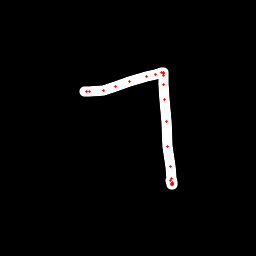

Source data for this figure (header and first rows):
x, y, hover, eod
84.72, 91.83, 0.0, 0.0
86.45, 91.66, 0.0, 0.0
89.17, 91.38, 0.0, 0.0
103, 90.05, 0.0, 0.0
115.9, 86.5, 0.0, 0.0
129.1, 81.9, 0.0, 0.0
146.2, 76.94, 0.0, 0.0
155.7, 74.09, 0.0, 0.0
161.3, 72.91, 0.0, 0.0
163.2, 72.98, 0.0, 0.0
163.4, 73.79, 0.0, 0.0
163.5, 75.18, 0.0, 0.0
163.8, 84.31, 0.0, 0.0
164.6, 99.98, 0.0, 0.0
166.1, 121.9, 0.0, 0.0
167.7, 146.3, 0.0, 0.0
170.3, 166.2, 0.0, 0.0
171.9, 178.5, 0.0, 0.0
172.3, 182.3, 0.0, 0.0
172.5, 183.7, 0.0, 0.0
172.3, 184.3, 0.0, 0.0
172, 184.7, 0.0, 0.0
171.8, 184.4, 0.0, 0.0
171.7, 183.7, 0.0, 0.0
170.3, 180.8, 0.0, 1.0
